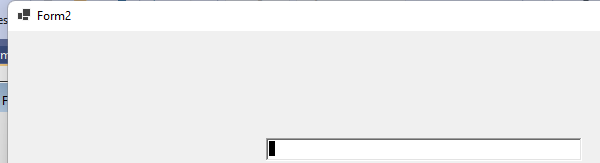
Workflow: RellenaFormulario3

Step 1: Open Application 'winformsapp1.exe  Form2' on 'Form2' (winformsapp1.exe)

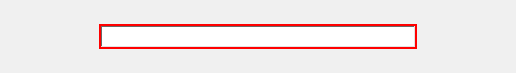
Step 2: type "hola" into 'TextBox1'

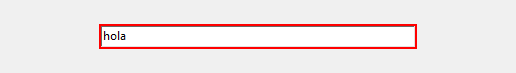
Step 3: type a value into 'WindowsForms10.Edit.app...'

Step 4: type a value into 'TextBox2' (same screen as step 2)
